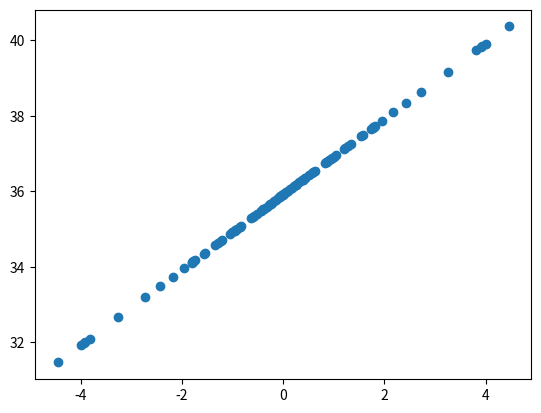

Write the Python code that produced this figure.
import scipy as sp
import matplotlib.pyplot as plt
import numpy as np
import random

x = random.uniform(0, 50)
b0, b1 = -10, 2
y, erroE = [], []
mu, sigma = 0, 2

for i in range(0,50):
  erro = np.random.normal(0, 2, 1)
  erroE.append(erro)
  erroE.append(-erro)
  y.append(b0 + b1*x + erro)
  y.append(b0 + b1*x - erro)

plt.scatter(erroE, y)
plt.show
